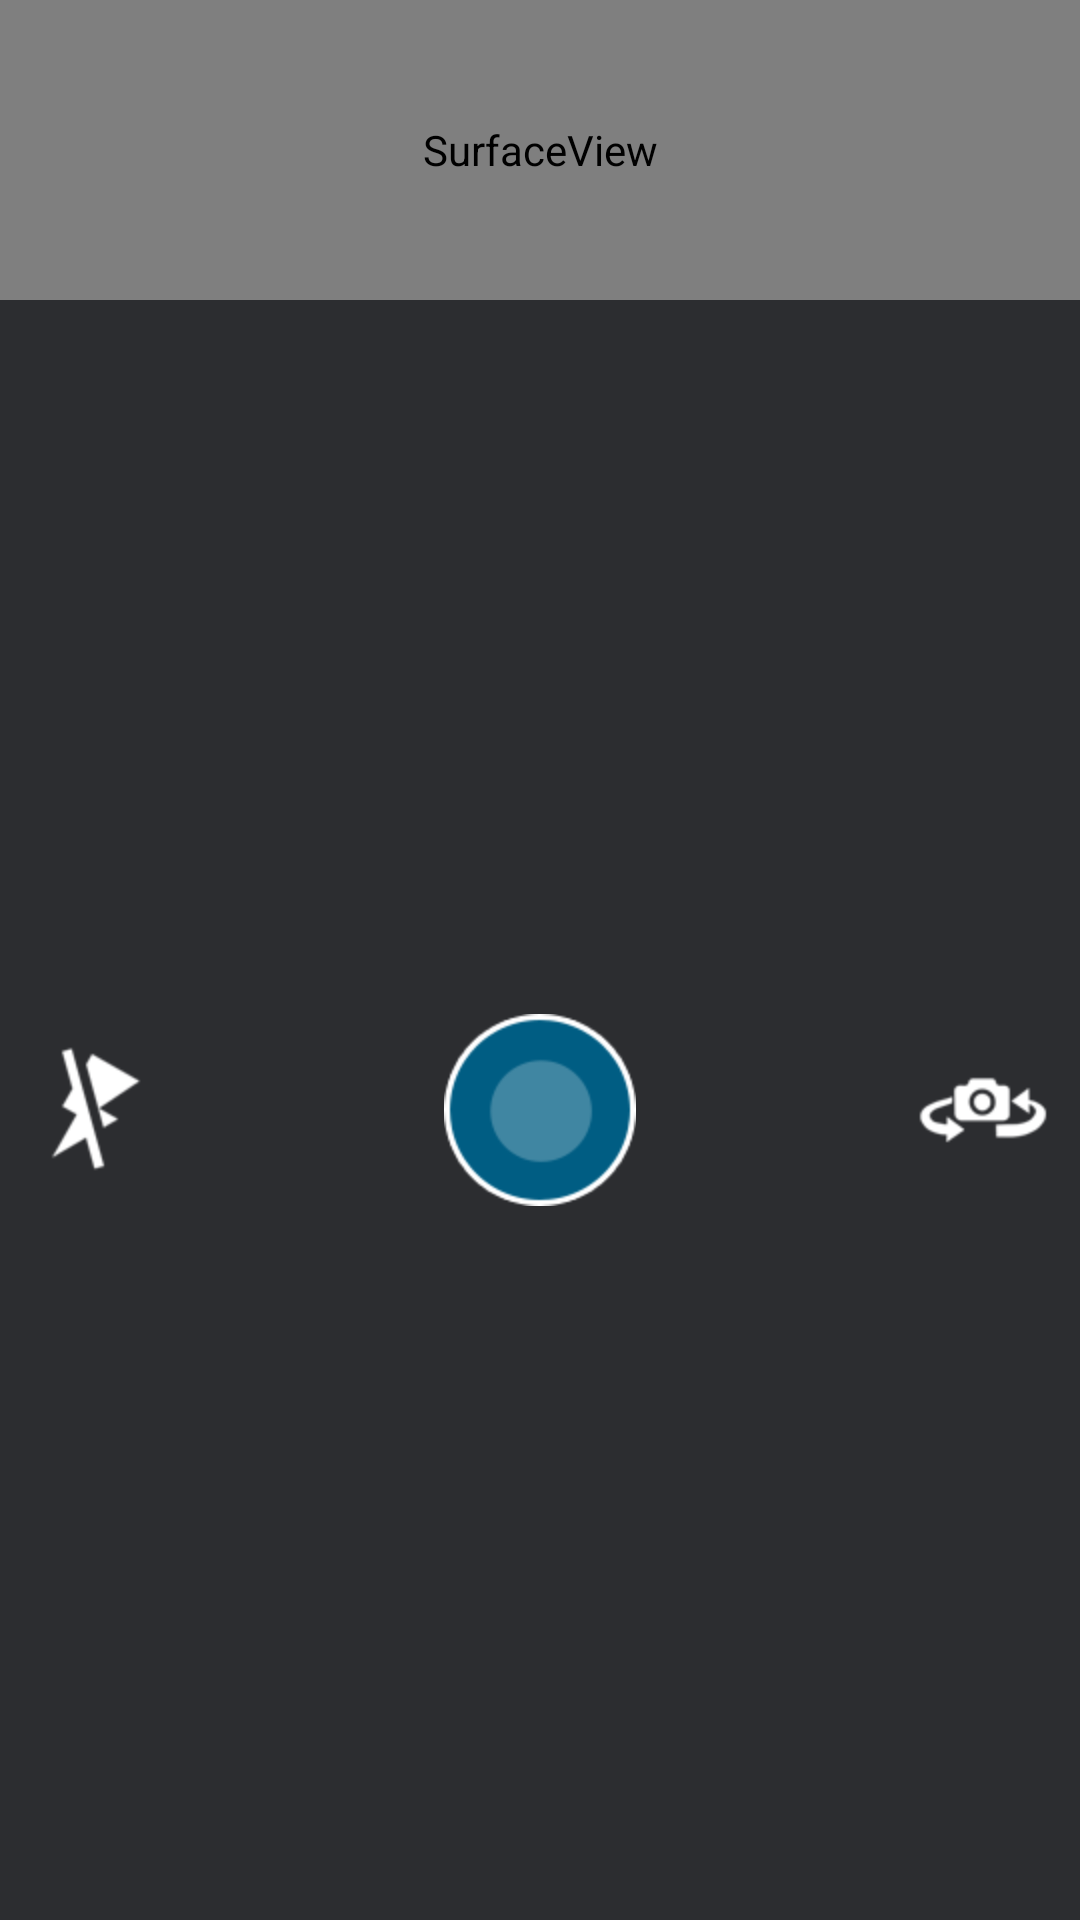

Here is an Android app screen rendered from its layout file. Give the layout XML and the strings, colors and styles it references.
<!-- AndroidManifest.xml: application theme Base.Theme.DesignDemo -->
<!-- res/layout/fragment_photo.xml -->
<?xml version="1.0" encoding="utf-8"?>
<LinearLayout xmlns:android="http://schemas.android.com/apk/res/android"
              xmlns:tools="http://schemas.android.com/tools"
              android:layout_width="match_parent"
              android:layout_height="match_parent"
              android:orientation="vertical">


    <SurfaceView
        android:id="@+id/preview"
        android:layout_width="match_parent"
        android:layout_height="100dp"/>

    <LinearLayout
        android:layout_width="match_parent"
        android:layout_height="0dp"
        android:layout_weight="1"
        android:background="@color/Gray"
        android:gravity="center">

        <ImageView
            android:id="@+id/flash"
            android:layout_width="wrap_content"
            android:layout_height="wrap_content"
            android:src="@mipmap/noflash"/>

        <LinearLayout
            android:layout_width="0dp"
            android:layout_height="wrap_content"
            android:layout_weight="1"
            android:gravity="center">

            <ImageView
                android:id="@+id/button_capture"
                android:layout_width="wrap_content"
                android:layout_height="wrap_content"
                android:src="@drawable/photo_btn_selector"/>
        </LinearLayout>

        <ImageView
            android:id="@+id/button_switch_camera"
            android:layout_width="wrap_content"
            android:layout_height="wrap_content"
            android:src="@mipmap/rotate_camera"/>
    </LinearLayout>

</LinearLayout>
<!-- resources referenced by this layout -->
<resources>
  <color name="Gray">#FF2C2D30</color>
  <!-- drawable photo_btn_selector (drawable) -->
  <?xml version="1.0" encoding="utf-8"?>
  <selector xmlns:android = "http://schemas.android.com/apk/res/android">
  
      <item android:state_pressed="false"
            android:drawable="@mipmap/blue_btn"/>
  
      <item android:state_pressed="true"
            android:drawable="@mipmap/blue_btn_hover"/>
  
  
  </selector>
  <!-- mipmap noflash: png bitmap (mipmap-hdpi, 4293 bytes) -->
  <!-- mipmap rotate_camera: png bitmap (mipmap-hdpi, 4294 bytes) -->
  <style name="Base.Theme.DesignDemo" parent="Theme.AppCompat.Light.NoActionBar">
          <item name="colorPrimary">@color/colorPrimary</item>
          <item name="colorPrimaryDark">@color/colorPrimaryDark</item>
          <item name="colorAccent">@color/colorAccent</item>
          <item name="android:showDividers">middle</item>
          <item name="android:actionBarDivider">@color/colorAccent</item>
          
          <item name="colorControlActivated">@color/colorPrimary</item>
  
      </style>
  <color name="colorPrimary">#3F51B5</color>
  <color name="colorPrimaryDark">#303F9F</color>
  <color name="colorAccent">#FF4081</color>
</resources>
